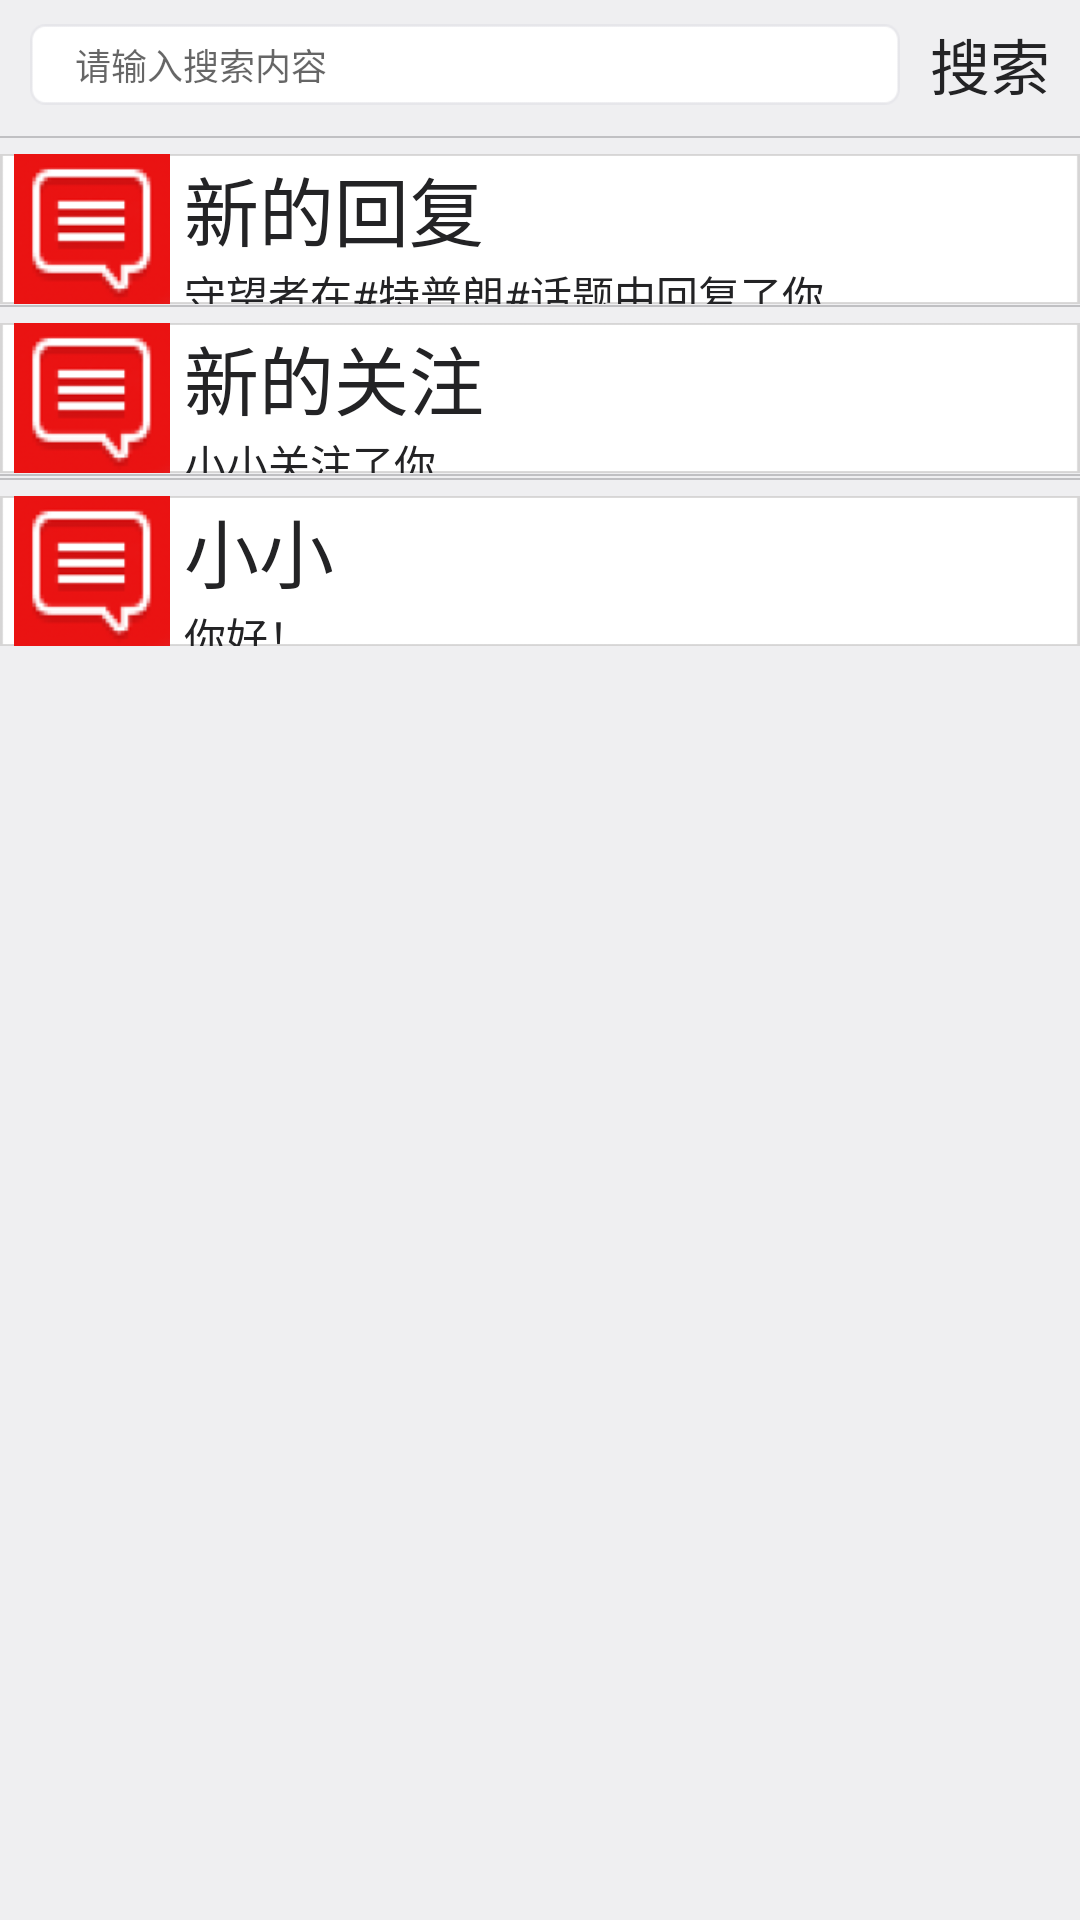

This screen was rendered from an Android layout file. Write that file and the resources it references.
<!-- AndroidManifest.xml: application theme AppTheme -->
<!-- res/layout/page_01.xml -->
<?xml version="1.0" encoding="utf-8"?>
<LinearLayout xmlns:android="http://schemas.android.com/apk/res/android"
              android:orientation="vertical"
              android:layout_width="match_parent"
              android:layout_height="match_parent"
               android:background="@drawable/background">


     <include layout="@layout/activity_search"/>

     <ImageView
          android:layout_width="wrap_content"
          android:layout_height="wrap_content"
          android:src="@drawable/line"
          />
     <LinearLayout
                   android:layout_width="match_parent"
                   android:layout_height="50dp"
                   android:orientation="horizontal"
                   android:layout_marginTop="@dimen/activity_horizontal_margin"
          android:background="@drawable/tab">

          <ImageView android:id="@+id/new_reply"
                     android:layout_width="wrap_content"
                     android:layout_height="wrap_content"
                     android:src="@drawable/msg"/>


          <LinearLayout
                        android:layout_width="match_parent"
                        android:layout_height="wrap_content"
                        android:orientation="vertical">

               <LinearLayout
                             android:layout_width="match_parent"
                             android:layout_height="wrap_content"
                             android:orientation="horizontal">


                    <TextView
                         android:id="@+id/relpy1"
                         android:layout_width="match_parent"
                         android:layout_height="match_parent"
                         android:text="新的回复"
                         android:textSize="25dp"
                         android:textColor="@color/black"/>


               </LinearLayout>
               <LinearLayout xmlns:android="http://schemas.android.com/apk/res/android"
                             android:layout_width="match_parent"
                             android:layout_height="wrap_content"
                             android:orientation="horizontal">
                    <TextView
                         android:id="@+id/reply2"
                         android:layout_width="match_parent"
                         android:layout_height="match_parent"
                         android:text="守望者在#特普朗#话题中回复了你"
                         android:textColor="@color/black"/>
               </LinearLayout>

          </LinearLayout>
     </LinearLayout>

     <ImageView
          android:layout_width="wrap_content"
          android:layout_height="wrap_content"
          android:src="@drawable/line"
          />

     <LinearLayout
          android:layout_width="match_parent"
          android:layout_height="50dp"
          android:orientation="horizontal"
          android:background="@drawable/tab"
          android:layout_marginTop="@dimen/activity_horizontal_margin">

          <ImageView android:id="@+id/new_follow"
                     android:layout_width="wrap_content"
                     android:layout_height="wrap_content"
                     android:src="@drawable/msg"/>


          <LinearLayout
               android:layout_width="match_parent"
               android:layout_height="match_parent"
               android:orientation="vertical">

               <LinearLayout
                    android:layout_width="match_parent"
                    android:layout_height="wrap_content"
                    android:orientation="horizontal">


                    <TextView
                         android:id="@+id/follow1"
                         android:layout_width="match_parent"
                         android:layout_height="match_parent"
                         android:text="新的关注"
                         android:textSize="25dp"
                         android:textColor="@color/black"/>


               </LinearLayout>
               <LinearLayout xmlns:android="http://schemas.android.com/apk/res/android"
                             android:layout_width="match_parent"
                             android:layout_height="wrap_content"
                             android:orientation="horizontal">
                    <TextView
                         android:id="@+id/follow2"
                         android:layout_width="match_parent"
                         android:layout_height="match_parent"
                         android:text="小小关注了你"
                         android:textColor="@color/black"/>
               </LinearLayout>

          </LinearLayout>
     </LinearLayout>


     <ImageView
          android:layout_width="wrap_content"
          android:layout_height="wrap_content"
          android:src="@drawable/line"
          />

     <ImageView
          android:layout_width="wrap_content"
          android:layout_height="wrap_content"
          android:src="@drawable/line"
          />

     <LinearLayout
          android:layout_width="match_parent"
          android:layout_height="50dp"
          android:orientation="horizontal"
          android:background="@drawable/tab"
          android:layout_marginTop="@dimen/activity_horizontal_margin">
          <ImageView android:id="@+id/new_msg"
                     android:layout_width="wrap_content"
                     android:layout_height="wrap_content"
                     android:src="@drawable/msg"/>



          <LinearLayout
               android:layout_width="match_parent"
               android:layout_height="wrap_content"
               android:orientation="vertical">

               <LinearLayout
                    android:layout_width="match_parent"
                    android:layout_height="wrap_content"
                    android:orientation="horizontal">


                    <TextView
                         android:id="@+id/nickname"
                         android:layout_width="match_parent"
                         android:layout_height="match_parent"
                         android:text="小小"
                         android:textSize="25dp"
                         android:textColor="@color/black"/>


               </LinearLayout>
               <LinearLayout xmlns:android="http://schemas.android.com/apk/res/android"
                             android:layout_width="match_parent"
                             android:layout_height="wrap_content"
                             android:orientation="horizontal">
                    <TextView
                         android:id="@+id/msg"
                         android:layout_width="match_parent"
                         android:layout_height="match_parent"
                         android:text="你好！"
                         android:textColor="@color/black"/>
               </LinearLayout>

          </LinearLayout>
     </LinearLayout>


</LinearLayout>
<!-- res/layout/activity_search.xml (included above) -->
<LinearLayout xmlns:android="http://schemas.android.com/apk/res/android"
              android:layout_width="match_parent"
              android:layout_height="45dp"
              android:orientation="vertical">

     <LinearLayout
          android:layout_width="match_parent"
          android:layout_height="43dp"
          android:background="@drawable/top_background"
          android:gravity="center"
          android:orientation="horizontal">

          <RelativeLayout
               android:layout_width="0dp"
               android:layout_height="match_parent"
               android:layout_weight="1">

               <EditText
                    android:id="@+id/edittext"
                    android:layout_width="match_parent"
                    android:layout_height="match_parent"
                    android:layout_marginBottom="8dp"
                    android:layout_marginLeft="10dp"
                    android:layout_marginTop="8dp"
                    android:background="@drawable/search_frame"
                    android:hint="请输入搜索内容"
                    android:maxLength="10"
                    android:paddingLeft="15dp"
                    android:singleLine="true"
                    android:textSize="12sp" />

               <ImageView
                    android:id="@+id/imageview"
                    android:layout_width="wrap_content"
                    android:layout_height="wrap_content"
                    android:layout_alignParentRight="true"
                    android:layout_centerInParent="true"
                    android:paddingRight="20dp"
                    android:src="@drawable/delete"
                    android:visibility="gone" />

          </RelativeLayout>

          <TextView
               android:id="@+id/textview"
               android:layout_width="wrap_content"
               android:layout_height="match_parent"
               android:gravity="center"
               android:paddingLeft="10dp"
               android:paddingRight="10dp"
               android:text="搜索"
               android:textSize="20sp"
               android:textColor="@color/black"/>
     </LinearLayout>


</LinearLayout>
<!-- resources referenced by this layout -->
<resources>
  <color name="black">#232325</color>
  <dimen name="activity_horizontal_margin">5dp</dimen>
  <!-- drawable background: png bitmap (drawable-hdpi, 16993 bytes) -->
  <!-- drawable line: png bitmap (drawable-hdpi, 132 bytes) -->
  <!-- drawable msg: png bitmap (drawable-hdpi, 8314 bytes) -->
  <!-- drawable search_frame: png bitmap (drawable-hdpi, 1826 bytes) -->
  <!-- drawable tab: png bitmap (drawable-hdpi, 2821 bytes) -->
  <!-- drawable top_background: png bitmap (drawable-hdpi, 1454 bytes) -->
  <style name="AppTheme" parent="Theme.AppCompat.Light.DarkActionBar">
          
          <item name="colorPrimary">@color/colorPrimary</item>
          <item name="colorPrimaryDark">@color/colorPrimaryDark</item>
          <item name="colorAccent">@color/colorAccent</item>
      </style>
  <color name="colorPrimary">#3F51B5</color>
  <color name="colorPrimaryDark">#145CA6</color>
  <color name="colorAccent">#CEC5C5</color>
</resources>
